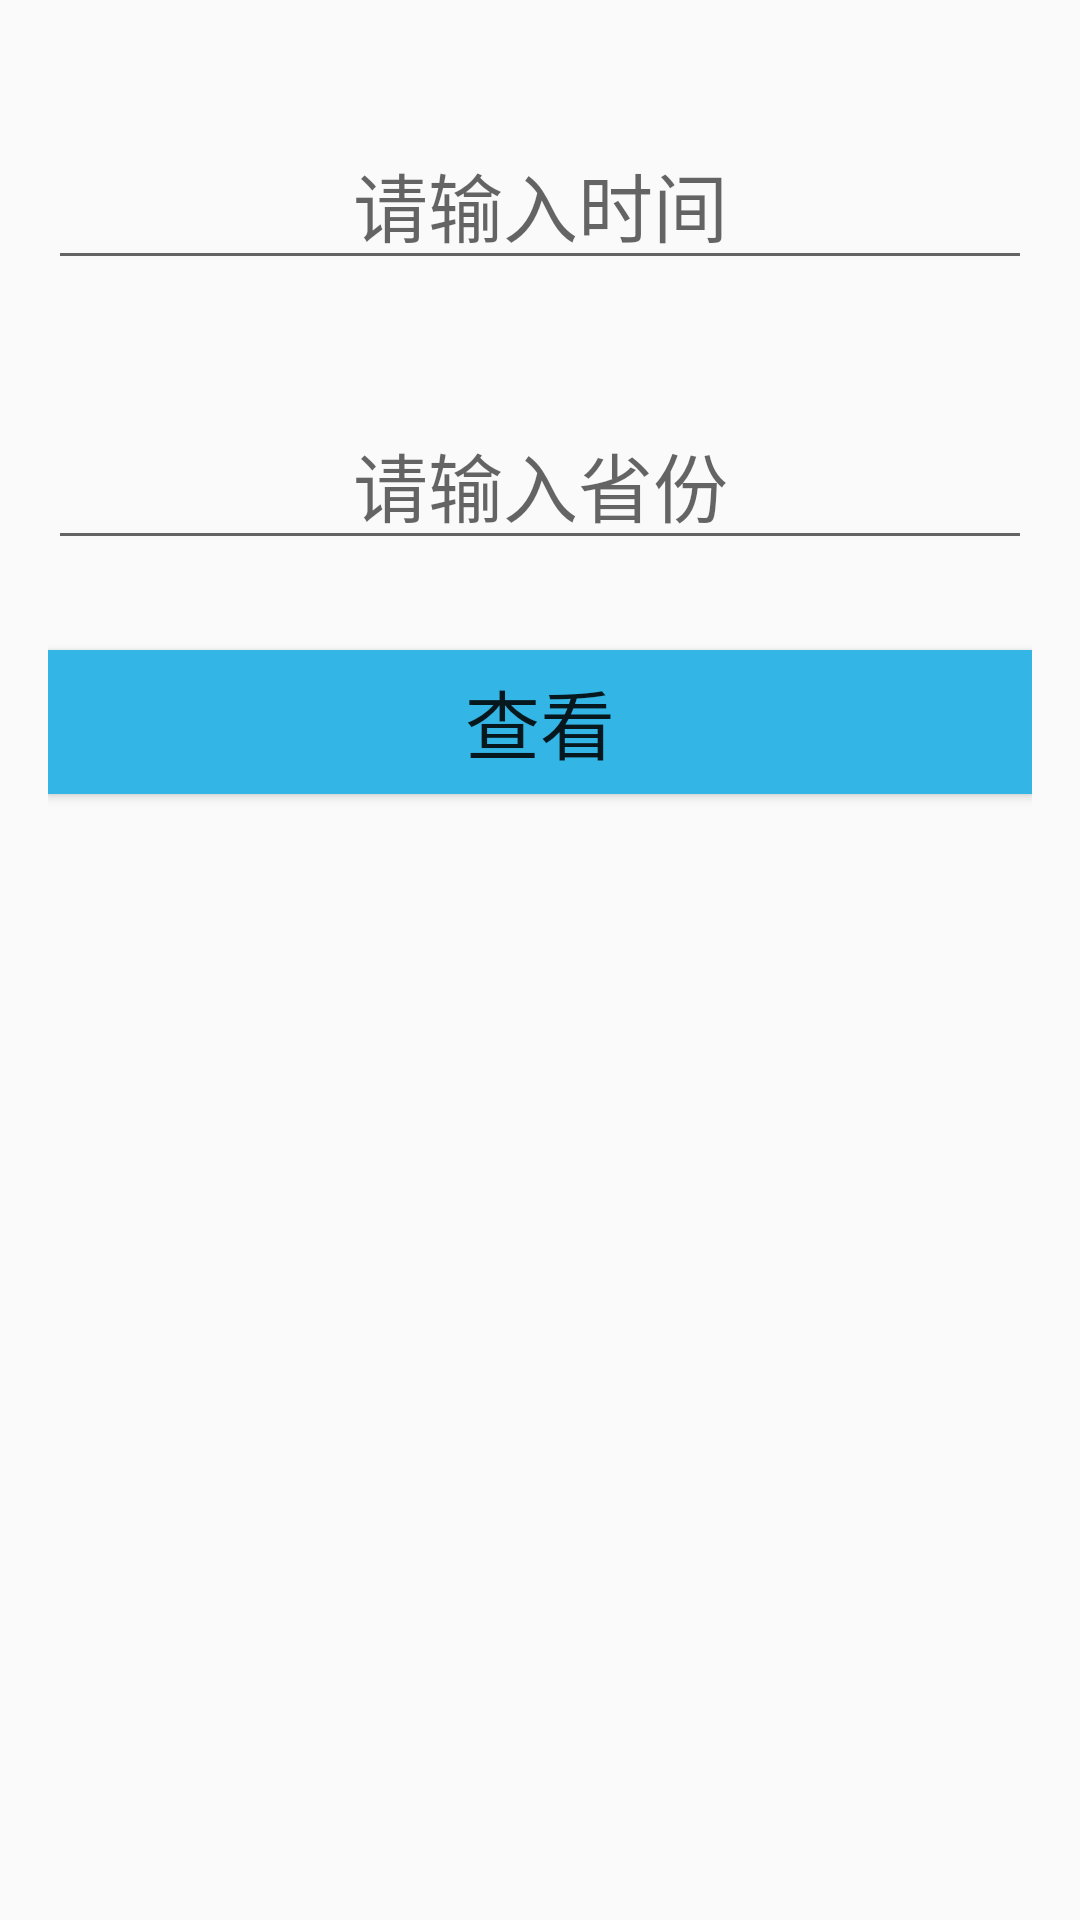

Reconstruct the res/layout file that produces this screen, plus the resources it refers to.
<!-- AndroidManifest.xml: application theme AppTheme -->
<!-- res/layout/activity_china.xml -->
<?xml version="1.0" encoding="utf-8"?>
<LinearLayout xmlns:android="http://schemas.android.com/apk/res/android"
    xmlns:app="http://schemas.android.com/apk/res-auto"
    xmlns:tools="http://schemas.android.com/tools"
    android:layout_width="match_parent"
    android:layout_height="match_parent"
    android:orientation="vertical"
    android:paddingBottom="16dp"
    android:paddingRight="16dp"
    android:paddingLeft="16dp"
    android:layout_margin="20dp"
    android:paddingTop="16dp"
    tools:context=".ChinaActivity">
    <EditText
        android:id="@+id/inpTime"
        android:layout_width="match_parent"
        android:layout_height="wrap_content"
        android:layout_marginTop="24dp"
        android:layout_marginBottom="40dp"
        android:autofillHints=""
        android:ems="10"
        android:gravity="center"
        android:hint="请输入时间"
        android:inputType="textPersonName"
        android:textSize="25sp" />

    <EditText
        android:id="@+id/inpProvince"
        android:layout_width="match_parent"
        android:layout_height="wrap_content"
        android:layout_marginBottom="30dp"
        android:autofillHints=""
        android:ems="10"
        android:gravity="center"
        android:hint="请输入省份"
        android:inputType="textPersonName"
        android:textSize="25sp" />

    <Button
        android:id="@+id/btn_1"
        android:layout_width="match_parent"
        android:layout_height="wrap_content"
        android:background="@android:color/holo_blue_light"
        android:text="@string/lable_btn"
        android:textSize="25sp"
        tools:text="查看" />

    <TextView
        android:id="@+id/showOut"
        android:layout_width="match_parent"
        android:layout_height="wrap_content"
        android:text=""
        android:gravity="center"
        android:textSize="30sp"/>

</LinearLayout>
<!-- resources referenced by this layout -->
<resources>
  <string name="lable_btn">查看</string>
  <style name="AppTheme" parent="Theme.AppCompat.Light.DarkActionBar">
          
          <item name="colorPrimary">@color/colorPrimary</item>
          <item name="colorPrimaryDark">@color/colorPrimaryDark</item>
          <item name="colorAccent">@color/colorAccent</item>
      </style>
  <!-- not gathered from this repository: default colours our renderer supplied (Android Studio template values) -->
  <color name="colorPrimary">#FF6200EE</color>
  <color name="colorPrimaryDark">#FF3700B3</color>
  <color name="colorAccent">#FF03DAC5</color>
</resources>
